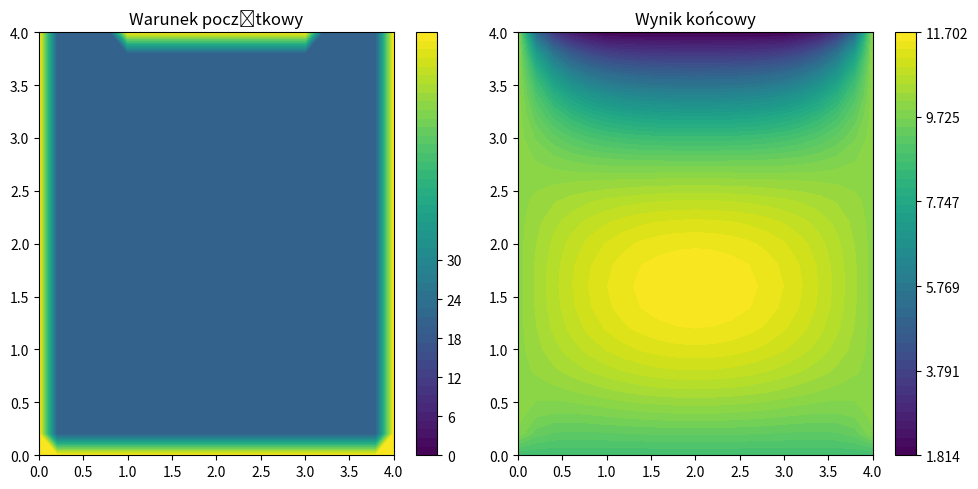

The matplotlib source for this figure:
import numpy as np
import matplotlib.pyplot as plt
#import funkcje

# macierz dyskretyzująca drugie pochodne
def D2(N):
  D2 = -2 * np.eye(N) + np.eye(N, k=1) + np.eye(N, k=-1)
  return D2

# macierz dyskretyzująca pierwsze pochodne backward (prawo/góra)
def D1B(N):
  D1 = -np.eye(N, k=-1) + np.eye(N)
  return D1

# macierz dyskretyzująca pierwsze pochodne forward (lewo/dół)
def D1F(N): # MOZE BYC ZLE
  D1 = np.eye(N, k=+1) - np.eye(N)
  return D1


######
alfa=0.000019
ro=1013
r=287.05
c=1005
lambda_wall=0.17
lambda_window=0.96
lambda_air=0.0262
P=1267

#S = [7, 16, 20, 24, 28]
temp_outside = 10
######


ht = 1
T = 2
t = int(T/ht)

n = 1
od = 0
do = 4
Nx = 20 * n + 1
Ny = 20 * n + 1
N = Nx * Ny

x = np.linspace(od, do, Nx)
y = np.linspace(od, do, Ny)
X, Y = np.meshgrid(x, y)

hx = x[1] - x[0]
hy = y[1] - y[0]
Xf = X.flatten()
Yf = Y.flatten()


Id = np.eye(Nx*Ny)
id_Nx, id_Ny = np.eye(Nx), np.eye(Ny)

D2x, D2y = D2(Nx), D2(Ny)



laplacian = np.kron(id_Ny, D2x) / hx**2 + np.kron(D2y, id_Nx) / hy**2 # sprawdzic w poprzednihc czy taka kolejnosc arguemntow kron

factor = 1 * ht #alfa tu

A = Id - factor * laplacian
#b = u^n + ht * f(x, u^n)
#b = u_current + ht * f(x, u_current) # f - farelka


# indeksy okna pokoju 1 - od 1 do 3 na top ścianie
ind_okno = np.where((Yf == y[-1]) & (Xf >= 1) & (Xf <= 3))[0]

#ideksy ścian pokoju 1 - bez okna
#ind_wall = np.where((Xf == od) | (Xf == do) | (Yf == od) | (Yf == do) & ~((Xf >= 1) & (Xf <= 3)))[0]
ind_sciany_N = np.where((Xf == do) & ~((Xf >= 1) & (Xf <= 3)))[0] # bez okna
ind_sciany_S = np.where((Yf == od))[0]
ind_sciany_E = np.where((Xf == do))[0]
ind_sciany_W = np.where((Xf == od))[0]
# komplet
ind_scian = np.concatenate([ind_sciany_N, ind_sciany_E, ind_sciany_S, ind_sciany_W])


# warunki brzegowe

# macierze zadające warunki brzegowe (każda ściana ma swój)(okno ma swój)
### kolejnosc kron?
BsW = np.kron(id_Ny, D1F(Nx)) + lambda_wall/lambda_air * Id
BsS = np.kron(D1F(Ny), id_Nx) + lambda_wall/lambda_air * Id
BsE = np.kron(id_Ny, D1B(Nx)) + lambda_wall/lambda_air * Id
BsN = np.kron(D1B(Ny), id_Nx) + lambda_wall/lambda_air * Id
BoknoB = np.kron(D1B(Ny), id_Nx) + lambda_window/lambda_air * Id #okno

A[ind_sciany_N, :] = BsN[ind_sciany_N, :]
A[ind_sciany_E, :] = BsN[ind_sciany_E, :]
A[ind_sciany_S, :] = BsN[ind_sciany_S, :]
A[ind_sciany_W, :] = BsN[ind_sciany_W, :]
A[ind_okno, :] = BoknoB[ind_okno, :]


#? jak i gdzie:
#A u^{n+1} = b^n # "na wierszach roznych od ind_brzegowe"

# przed petla liczaca
# grzejnik 0.1
ind_grzejnik = np.where((Yf == 4 - r) & (Xf >= 1.5) & (Xf <= 2.5))[0]
# odleglosci grzejnika od okna w metrach
rs = [0.1, 0.5, 1.0, 1.5, 2.0, 2.5, 3.0, 3.5, 3.9]

# ustawienia grzałki ZINENIC I TO NA KELWINY CHYBA STARTOWA TEMPERATURE TEZ!!
S = {0: 7, 1: 16, 2: 20, 3: 24, 4: 28}


def f(grzejnik, u, ust_grzalki=0, tc=0):  # albo room zamiast x,y? indeksy pokoju
  A = 4*4
  #Si = S[ust_grzalki]

  u_n = np.zeros_like(u)
  nu = P * r / (ro * A * c)

  if np.mean(u) <= 20: #Si:
    # tylko tam gdzie grzejnik robic to dzialanie
    u_n[grzejnik] = u[grzejnik] * nu
  return u_n


u_0 = np.full_like(X, 20.0).flatten()
u_current = u_0.copy()

u_0 += ht * f(ind_grzejnik, u_0) # zmodyfikowac f zeby bralo koordy grzejnika albo
  #u_current[ind_grzejnik] += ht * f(x, u_current)

  # warunki brzegowe
u_0[ind_scian] = lambda_wall / lambda_air * temp_outside
u_0[ind_okno] = lambda_wall / lambda_air * temp_outside

print(lambda_wall / lambda_air * temp_outside)

for _ in range(t):
  # równanie du/dt
  u_current += ht * f(ind_grzejnik, u_current) # zmodyfikowac f zeby bralo koordy grzejnika albo
  #u_current[ind_grzejnik] += ht * f(x, u_current)

  # warunki brzegowe
  u_current[ind_scian] = lambda_wall / lambda_air * temp_outside
  u_current[ind_okno] = lambda_wall / lambda_air * temp_outside

  # krok symulacji
  u_current = np.linalg.solve(A, u_current)


u_0.mean()
u_current.max()

fig, axs = plt.subplots(1, 2, figsize=(10, 5))

levels0 = np.linspace(0, 65, 50)

z_min = u_current.min()
z_max = u_current.max()
levels = np.linspace(z_min, z_max, 50)

im1 = axs[0].contourf(X, Y, u_0.reshape(Nx, Ny), levels=levels0, cmap='viridis')
axs[0].set_title('Warunek początkowy')
fig.colorbar(im1, ax=axs[0], ticks=np.linspace(0, 30, 6))

im2 = axs[1].contourf(X, Y, u_current.reshape(Nx, Ny), levels=levels, cmap='viridis')
axs[1].set_title('Wynik końcowy')
fig.colorbar(im2, ax=axs[1], ticks=np.linspace(z_min, z_max, 6))

plt.tight_layout()
plt.show()

